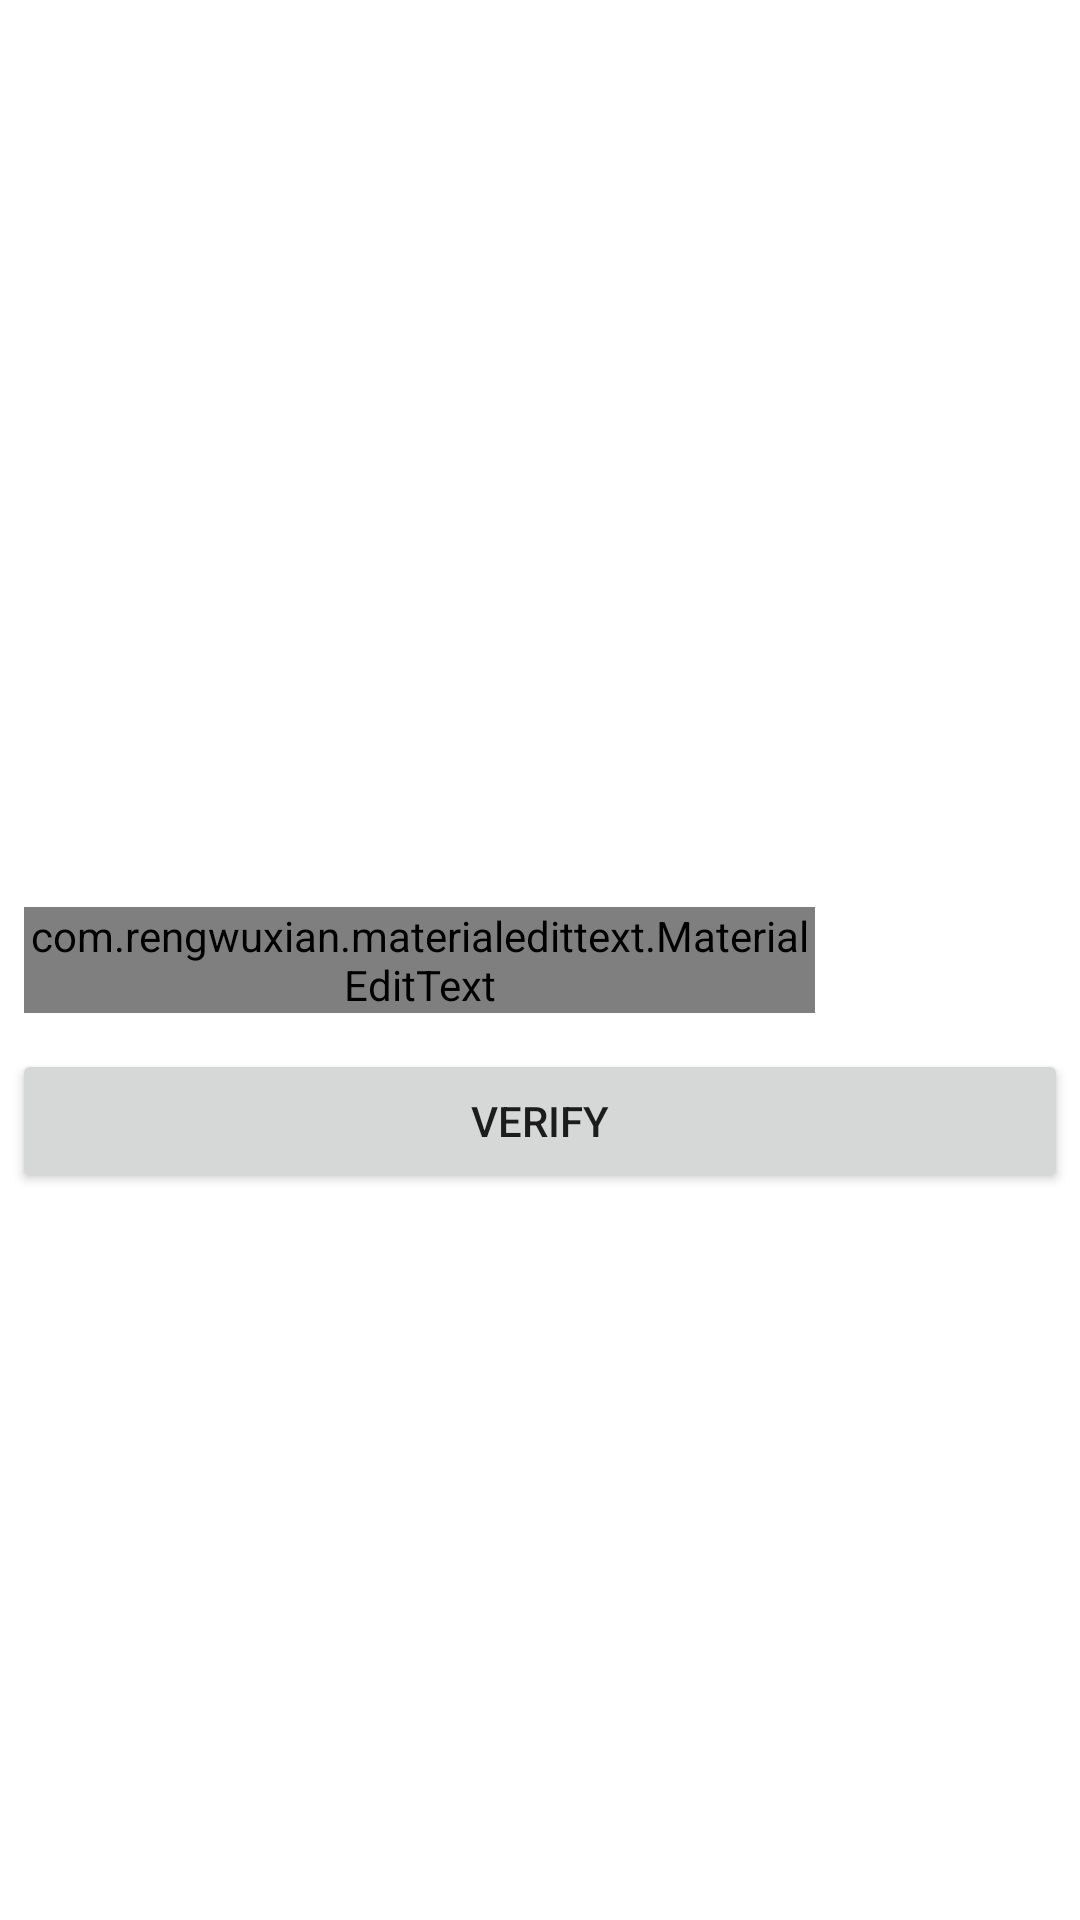

Produce the Android XML layout that renders to this screen, including the resource entries it uses.
<!-- AndroidManifest.xml: application theme Theme.PROVERI -->
<!-- res/layout/fragment_verify.xml -->
<?xml version="1.0" encoding="utf-8"?>
<RelativeLayout xmlns:android="http://schemas.android.com/apk/res/android"
    xmlns:tools="http://schemas.android.com/tools"
    android:layout_width="match_parent"
    android:layout_height="match_parent"
    xmlns:app="http://schemas.android.com/apk/res-auto"
    android:background="@drawable/auth_inner_bg"
    tools:context=".Verify">

    <ImageView
        android:layout_width="250dp"
        android:layout_height="250dp"
        android:id="@+id/iv_captured_image"
        android:layout_centerHorizontal="true"
        android:src="@drawable/auth_bg"
        android:visibility="invisible"
        tools:visibility="visible"
        android:layout_margin="8dp"/>

    <LinearLayout
        android:layout_width="match_parent"
        android:layout_height="wrap_content"
        android:orientation="horizontal"
        android:layout_centerInParent="true"
        android:id="@+id/layout_input"
        android:weightSum="3">

        <com.rengwuxian.materialedittext.MaterialEditText
            android:id="@+id/et_product_code"
            android:layout_width="0dp"
            android:layout_height="wrap_content"
            android:layout_weight="2.3"
            android:layout_margin="8dp"
            style="@style/Theme.PROVERI"
            android:hint="@string/hint_verify"
            android:inputType="text"/>

    </LinearLayout>


    <Button
        android:id="@+id/btnVerify"
        style="@style/Base.TextAppearance.AppCompat.Button"
        android:layout_width="match_parent"
        android:layout_height="wrap_content"
        android:layout_below="@id/layout_input"
        android:layout_marginStart="4dp"
        android:layout_marginTop="4dp"
        android:layout_marginEnd="4dp"
        android:layout_marginBottom="4dp"
        android:text="Verify" />

</RelativeLayout>
<!-- resources referenced by this layout -->
<resources>
  <string name="hint_verify">Enter Product Batch Code</string>
  <style name="Theme.PROVERI" parent="Theme.MaterialComponents.Light.DarkActionBar">
          
          <item name="colorPrimary">@color/teal_200</item>
          <item name="colorPrimaryVariant">@color/purple_700</item>
          <item name="colorOnPrimary">@color/white</item>
          
          <item name="colorSecondary">@color/purple_500</item>
          <item name="colorSecondaryVariant">@color/teal_700</item>
          <item name="colorOnSecondary">@color/black</item>
          
          <item name="android:statusBarColor" tools:targetApi="l">?attr/colorPrimaryVariant</item>
          
      </style>
  <!-- not gathered from this repository: default colours our renderer supplied (Android Studio template values) -->
  <color name="purple_500">#FF6200EE</color>
  <color name="purple_700">#FF3700B3</color>
  <color name="teal_200">#FF03DAC5</color>
  <color name="teal_700">#FF018786</color>
  <color name="black">#FF000000</color>
  <color name="white">#FFFFFFFF</color>
</resources>
